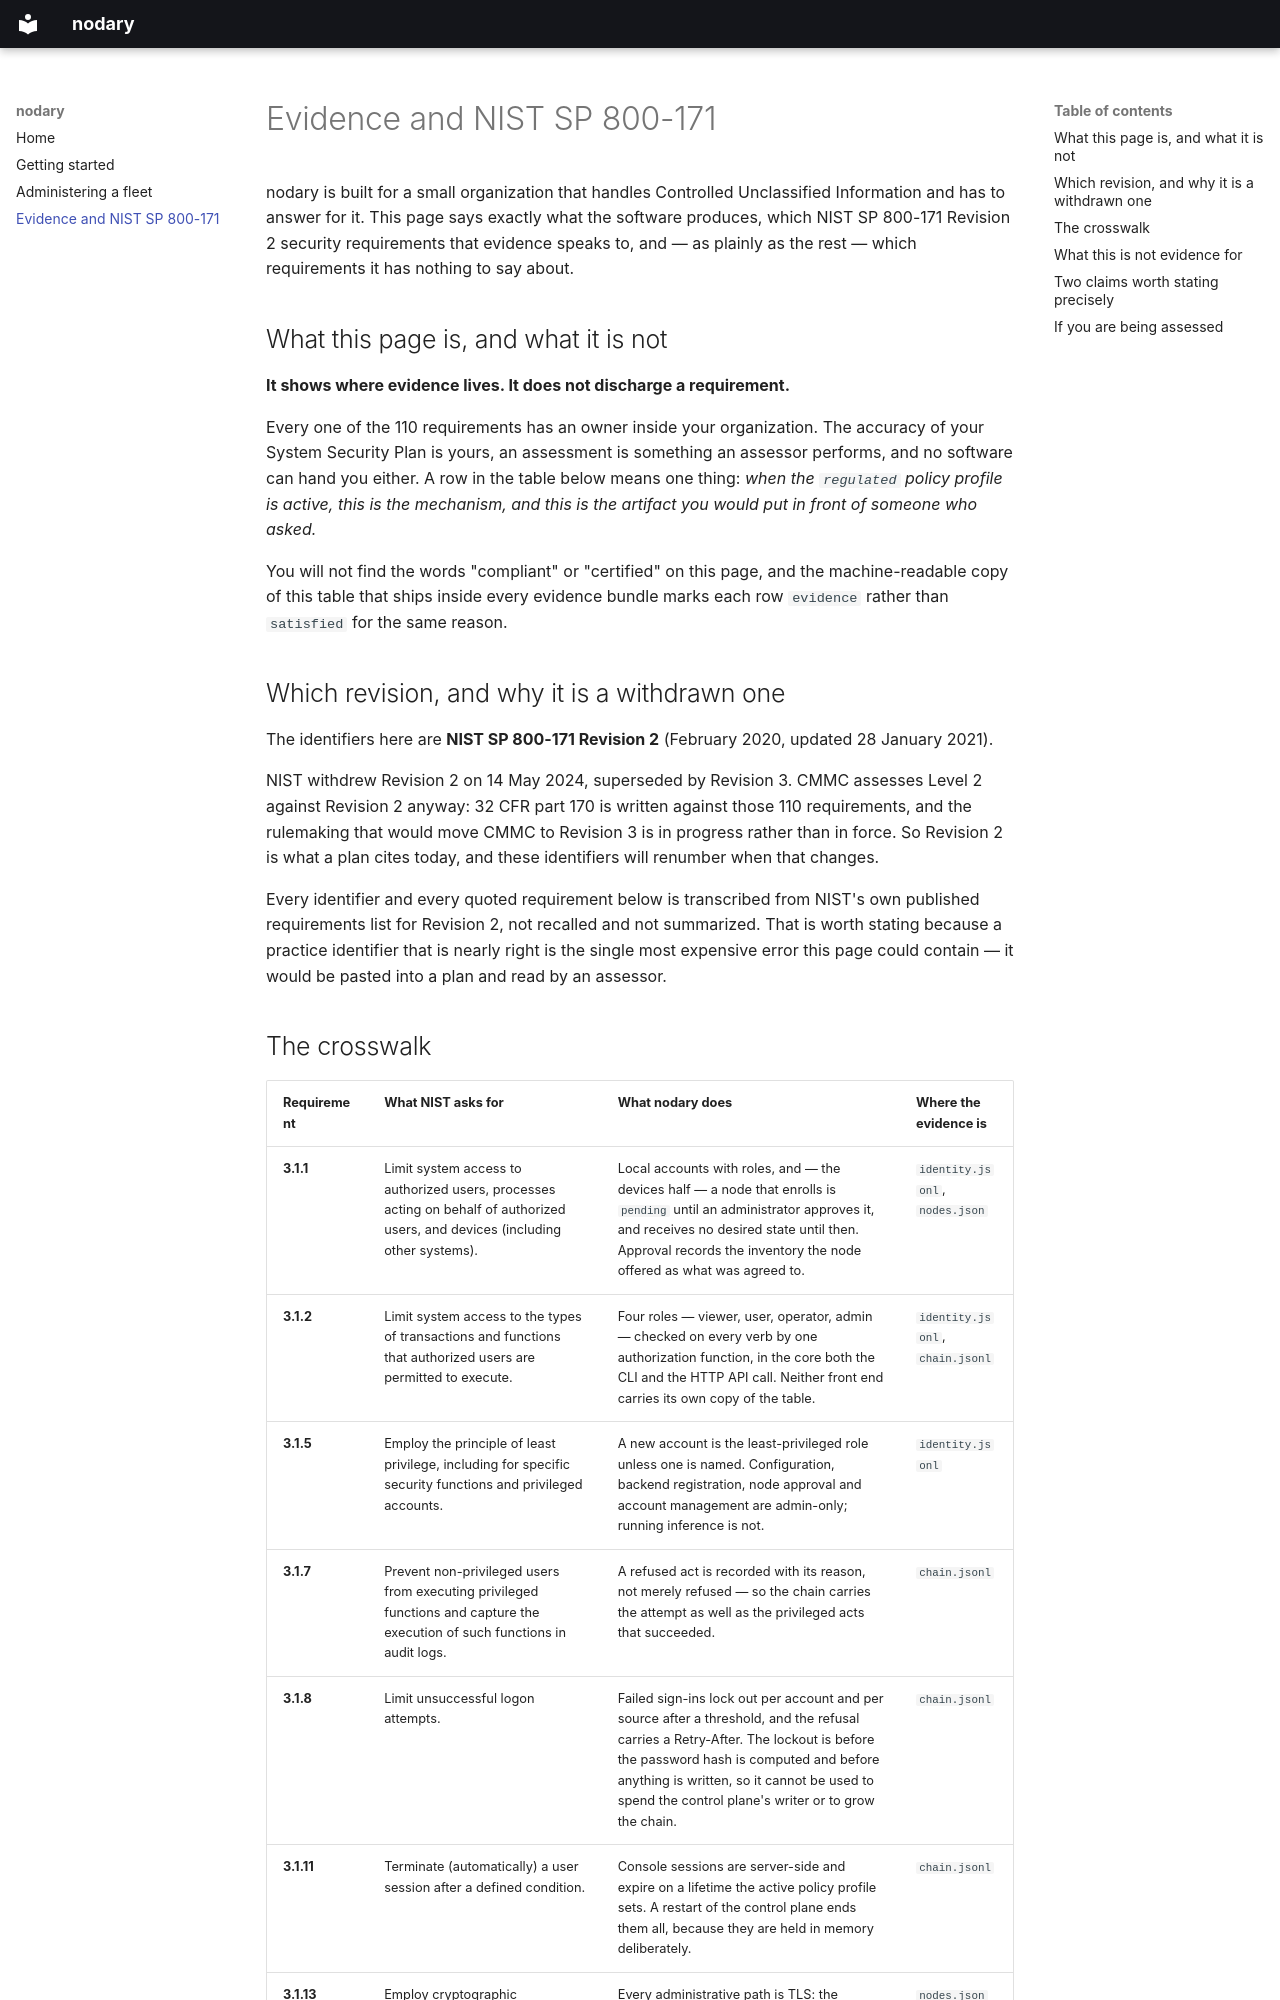

repository: nodarynet/nodary · page: compliance/index.html · generator: mkdocs

# Evidence and NIST SP 800-171

nodary is built for a small organization that handles Controlled Unclassified
Information and has to answer for it. This page says exactly what the software
produces, which NIST SP 800-171 Revision 2 security requirements that evidence
speaks to, and — as plainly as the rest — which requirements it has nothing to
say about.

## What this page is, and what it is not

**It shows where evidence lives. It does not discharge a requirement.**

Every one of the 110 requirements has an owner inside your organization. The
accuracy of your System Security Plan is yours, an assessment is something an
assessor performs, and no software can hand you either. A row in the table below
means one thing: *when the `regulated` policy profile is active, this is the
mechanism, and this is the artifact you would put in front of someone who asked.*

You will not find the words "compliant" or "certified" on this page, and the
machine-readable copy of this table that ships inside every evidence bundle marks
each row `evidence` rather than `satisfied` for the same reason.

## Which revision, and why it is a withdrawn one

The identifiers here are **NIST SP 800-171 Revision 2** (February 2020, updated
28 January 2021).

NIST withdrew Revision 2 on 14 May 2024, superseded by Revision 3. CMMC assesses
Level 2 against Revision 2 anyway: 32 CFR part 170 is written against those 110
requirements, and the rulemaking that would move CMMC to Revision 3 is in
progress rather than in force. So Revision 2 is what a plan cites today, and
these identifiers will renumber when that changes.

Every identifier and every quoted requirement below is transcribed from NIST's
own published requirements list for Revision 2, not recalled and not summarized.
That is worth stating because a practice identifier that is nearly right is the
single most expensive error this page could contain — it would be pasted into a
plan and read by an assessor.
